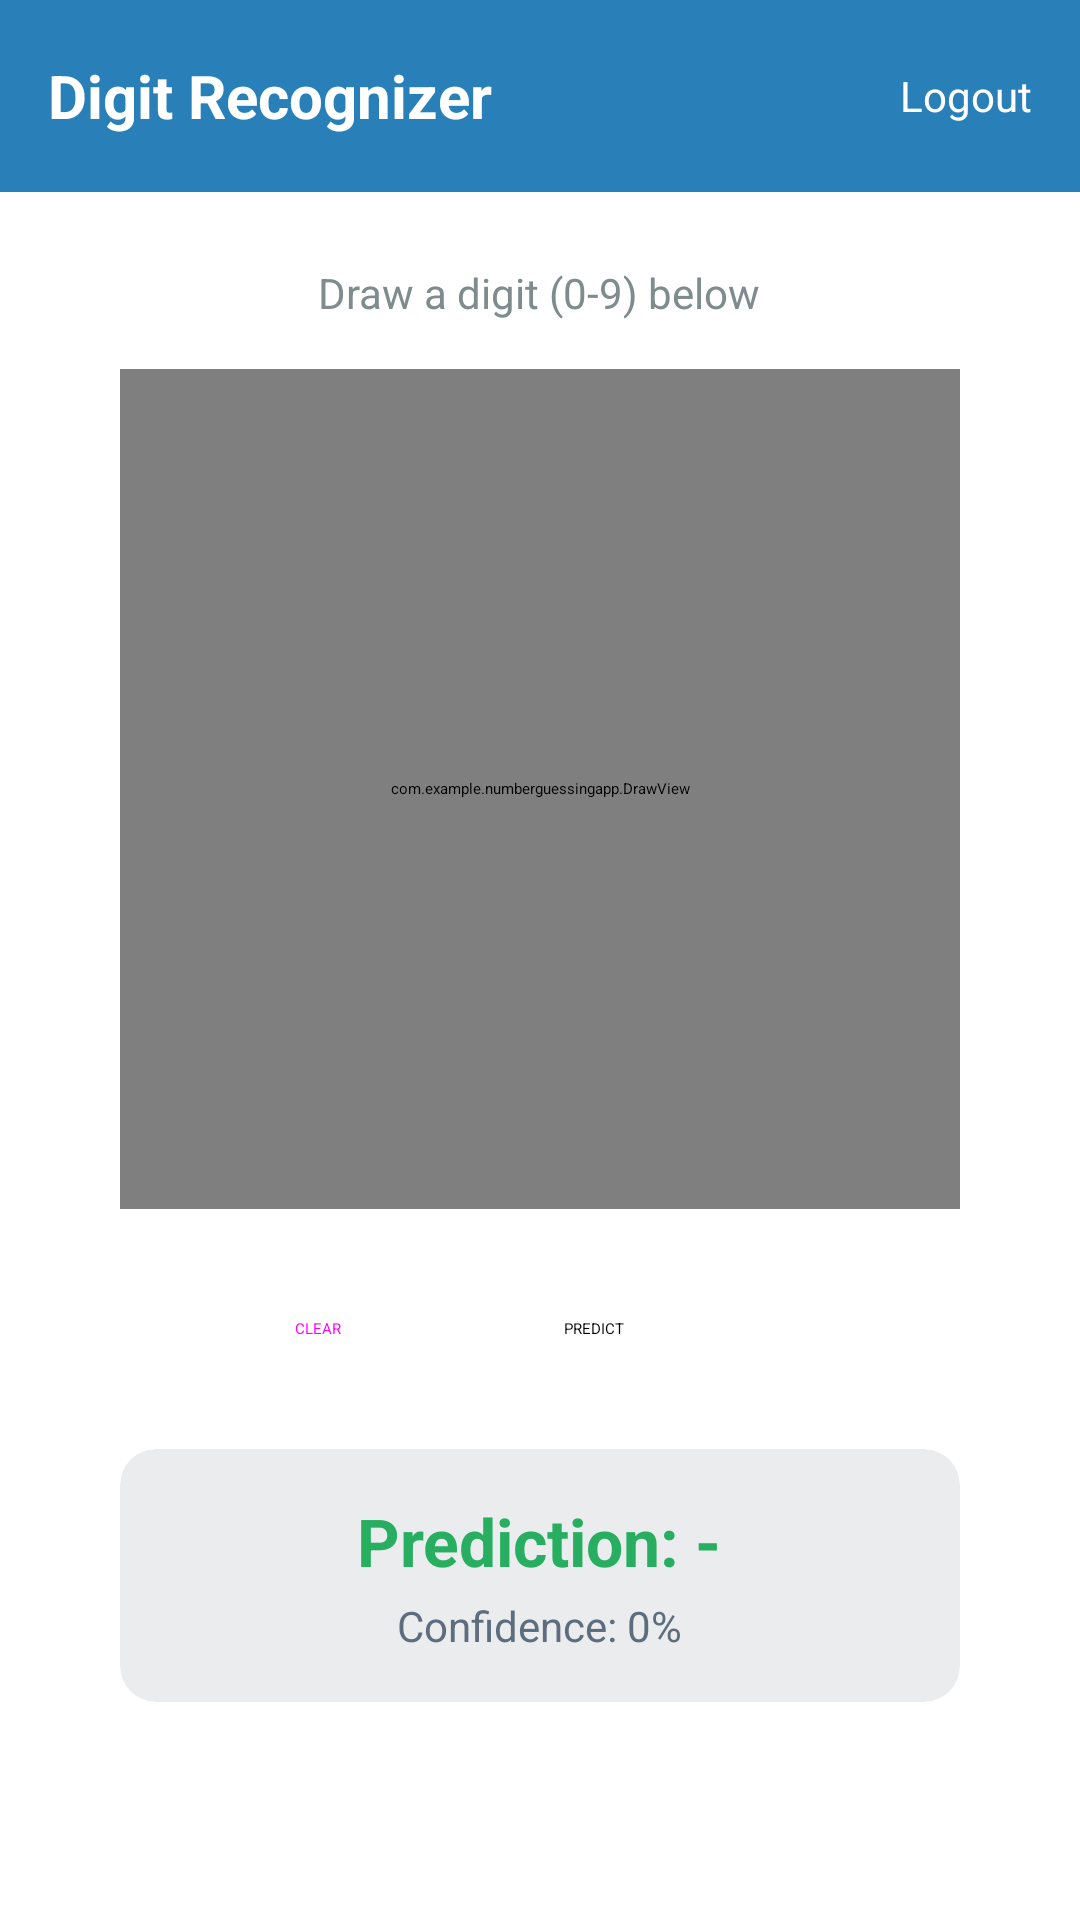

Reconstruct the res/layout file that produces this screen, plus the resources it refers to.
<!-- AndroidManifest.xml: application theme Theme.NumberGuessingApp -->
<!-- res/layout/activity_main.xml -->
<?xml version="1.0" encoding="utf-8"?>
<LinearLayout xmlns:android="http://schemas.android.com/apk/res/android"
    xmlns:app="http://schemas.android.com/apk/res-auto"
    xmlns:tools="http://schemas.android.com/tools"
    android:layout_width="match_parent"
    android:layout_height="match_parent"
    android:orientation="vertical"
    android:background="#FFFFFF"
    tools:context=".MainActivity">

    
    <LinearLayout
        android:layout_width="match_parent"
        android:layout_height="64dp"
        android:background="#2980B9"
        android:orientation="horizontal"
        android:gravity="center_vertical"
        android:paddingStart="16dp"
        android:paddingEnd="16dp">

        <TextView
            android:layout_width="0dp"
            android:layout_height="wrap_content"
            android:layout_weight="1"
            android:text="Digit Recognizer"
            android:textColor="#FFFFFF"
            android:textSize="20sp"
            android:textStyle="bold" />

        <TextView
            android:id="@+id/tvLogout"
            android:layout_width="wrap_content"
            android:layout_height="wrap_content"
            android:text="Logout"
            android:textColor="#FFFFFF"
            android:textSize="14sp" />
    </LinearLayout>

    
    <LinearLayout
        android:layout_width="match_parent"
        android:layout_height="match_parent"
        android:orientation="vertical"
        android:gravity="center_horizontal"
        android:padding="16dp">

        <TextView
            android:layout_width="wrap_content"
            android:layout_height="wrap_content"
            android:text="Draw a digit (0-9) below"
            android:textSize="14sp"
            android:textColor="#7F8C8D"
            android:layout_marginTop="8dp"
            android:layout_marginBottom="16dp" />

        
        <com.example.numberguessingapp.DrawView
            android:id="@+id/drawView"
            android:layout_width="280dp"
            android:layout_height="280dp"
            android:background="#000000" />

        
        <LinearLayout
            android:layout_width="280dp"
            android:layout_height="wrap_content"
            android:orientation="horizontal"
            android:layout_marginTop="16dp"
            android:gravity="center">

            <Button
                android:id="@+id/btnClear"
                android:layout_width="0dp"
                android:layout_height="wrap_content"
                android:layout_weight="1"
                android:layout_marginEnd="8dp"
                android:text="CLEAR"
                style="@style/Widget.MaterialComponents.Button.OutlinedButton" />

            <Button
                android:id="@+id/btnPredict"
                android:layout_width="0dp"
                android:layout_height="wrap_content"
                android:layout_weight="1"
                android:layout_marginStart="8dp"
                android:text="PREDICT" />

        </LinearLayout>

        
        <androidx.cardview.widget.CardView
            android:layout_width="280dp"
            android:layout_height="wrap_content"
            android:layout_marginTop="16dp"
            app:cardCornerRadius="12dp"
            app:cardElevation="2dp"
            app:cardBackgroundColor="#EAECEE">

            <LinearLayout
                android:layout_width="match_parent"
                android:layout_height="wrap_content"
                android:orientation="vertical"
                android:gravity="center"
                android:padding="16dp">

                <TextView
                    android:id="@+id/tvPrediction"
                    android:layout_width="wrap_content"
                    android:layout_height="wrap_content"
                    android:text="Prediction: -"
                    android:textColor="#27AE60"
                    android:textSize="22sp"
                    android:textStyle="bold" />

                <TextView
                    android:id="@+id/tvConfidence"
                    android:layout_width="wrap_content"
                    android:layout_height="wrap_content"
                    android:layout_marginTop="4dp"
                    android:text="Confidence: 0%"
                    android:textColor="#5D6D7E"
                    android:textSize="14sp" />

            </LinearLayout>
        </androidx.cardview.widget.CardView>

    </LinearLayout>

</LinearLayout>
<!-- resources referenced by this layout -->
<resources>
  <style name="Theme.NumberGuessingApp" parent="Theme.AppCompat.NoActionBar">
          
      </style>
</resources>
